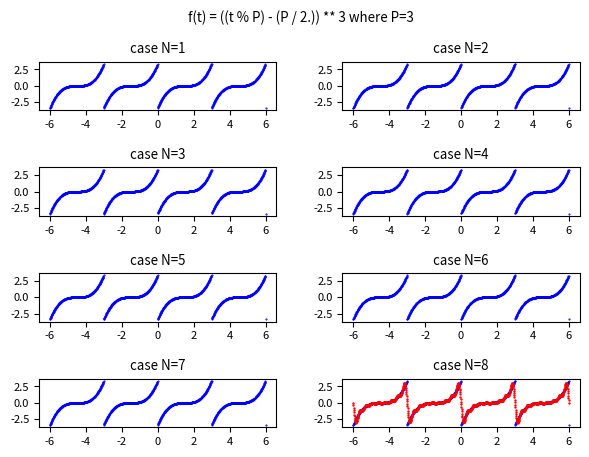

Here is the Python script that generated this plot:
import numpy as np
import scipy.integrate as spi
import matplotlib.pyplot as plt
P=3; # period value to integrate continous value between [0,3]
BT=-6 # INTIAL TIME TO START THE SERIES
ET=6 # FINAL TIME
FS=1000 # NO OF DISCRETE VALUES TO BE GENERATED
f = lambda t: ((t % P) - (P / 2.)) ** 3

t_range = np.linspace(BT, ET, FS)
y_true = f(t_range) #the true f(t)

def compute_real_fourier_coeffs(func, N):
    result = []
    for n in range(N+1):
        an = (2./P) * spi.quad(lambda t: func(t) * np.cos(2 * np.pi * n * t / P), 0, P)[0]
        bn = (2./P) * spi.quad(lambda t: func(t) * np.sin(2 * np.pi * n * t / P), 0, P)[0]
        result.append((an, bn))
    return np.array(result)
  
def fit_func_by_fourier_series_with_real_coeffs(t, AB):
    result = 0.
    A = AB[:,0]
    B = AB[:,1]
    for n in range(0, len(AB)):
        if n > 0:
            result +=  A[n] * np.cos(2. * np.pi * n * t / P) + B[n] * np.sin(2. * np.pi * n * t / P)
        else:
            result +=  A[0]/2.
    return result
  

def plot_graph(P,x):
    maxN=8
    COLs = 2 #cols of plt
    ROWs = 1 + (maxN-1) // COLs #rows of plt
    plt.rcParams['font.size'] = 8
    fig, axs = plt.subplots(ROWs, COLs)
    fig.tight_layout(rect=[0, 0, 1, 0.95], pad=3.0)
    fig.suptitle('f(t) = ((t % P) - (P / 2.)) ** 3 where P=' + str(P))

    #plot, in the range from BT to ET, the true f(t) in blue and the approximation in red
    for N in range(1, maxN + 1):
        AB = compute_real_fourier_coeffs(f, N)
        #AB contains the list of couples of (an, bn) coefficients for n in 1..N interval.

        y_approx = fit_func_by_fourier_series_with_real_coeffs(t_range, AB)
        #y_approx contains the discrete values of approximation obtained by the Fourier series

        row = (N-1) // COLs
        col = (N-1) % COLs
        axs[row, col].set_title('case N=' + str(N))
        axs[row, col].scatter(t_range, y_true, color='blue', s=1, marker='.')
    axs[row, col].scatter(t_range, y_approx, color='red', s=2, marker='.')
    # plt.show()
    if(P==0 & x==0):
        y_approx=0
        return y_approx
    elif(x==1):
        return 1
        # The Series have been generated

plot_graph(3,5)
